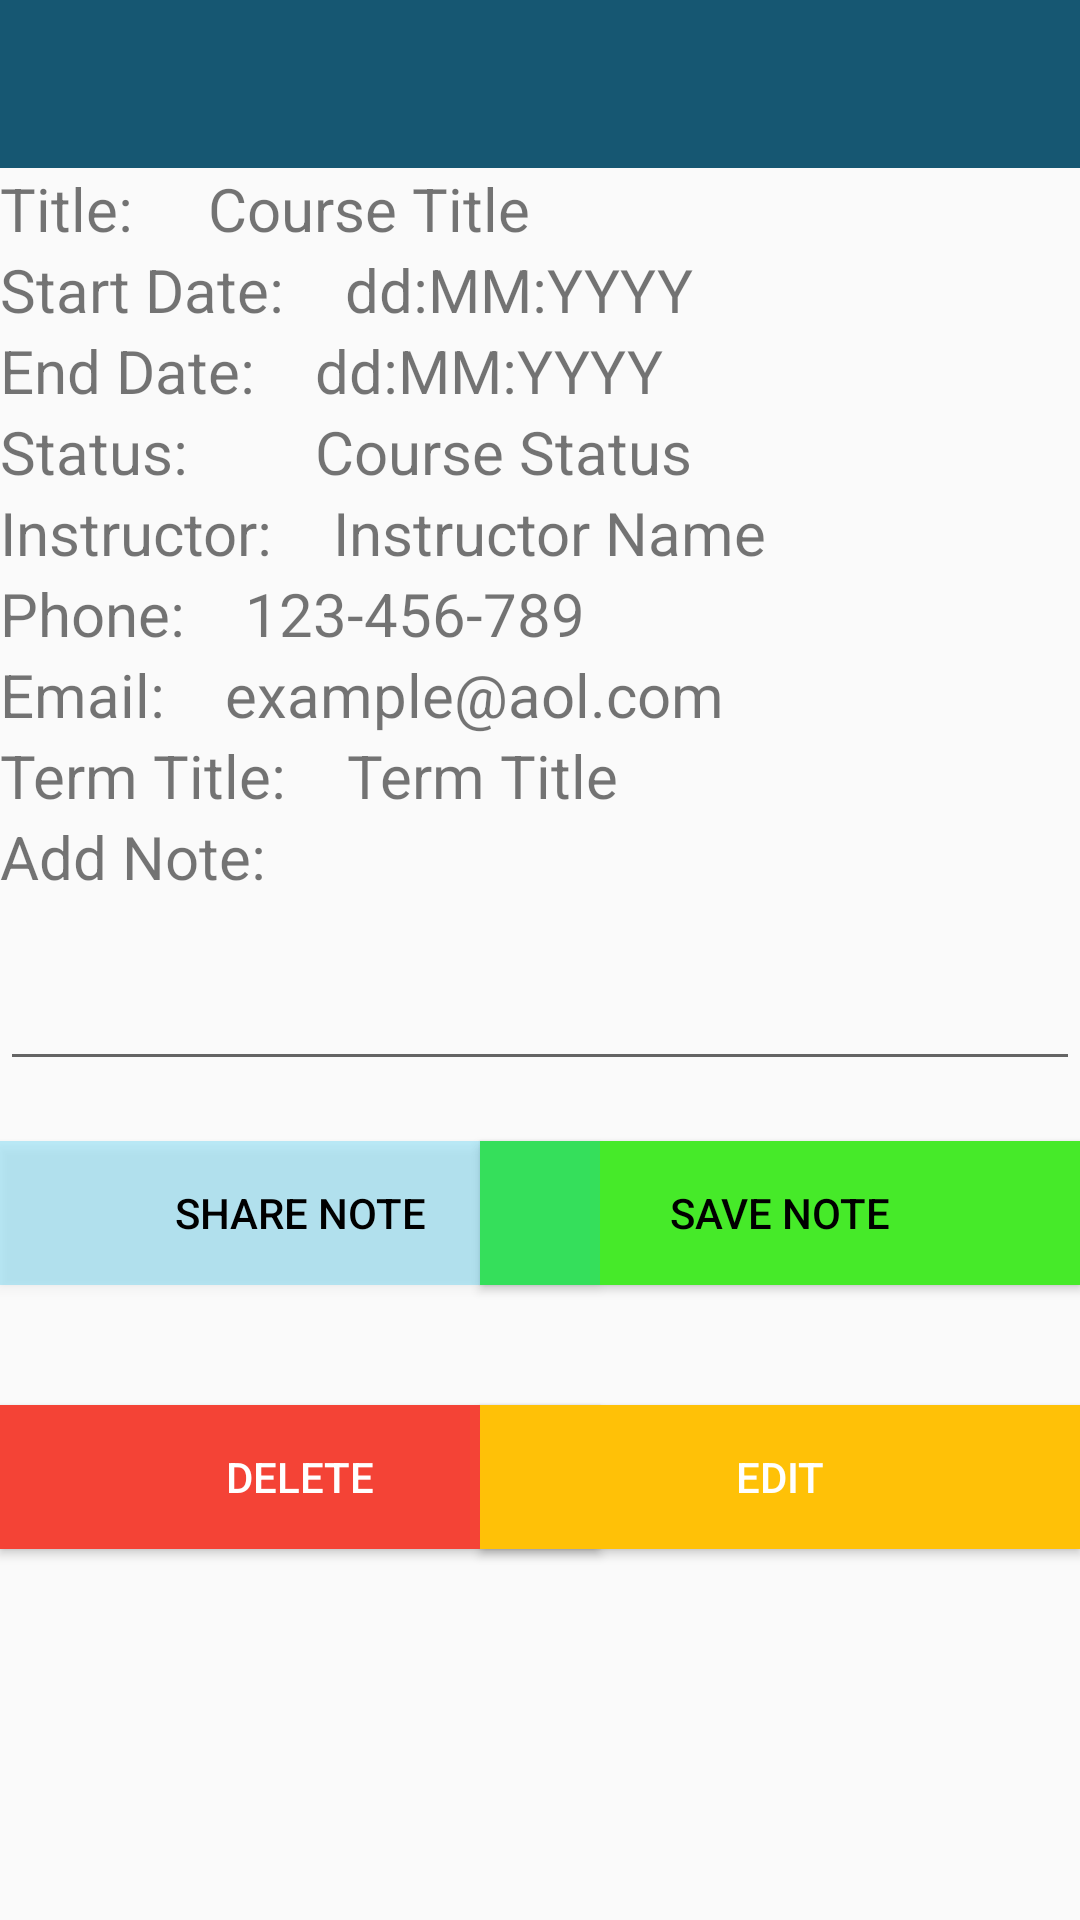

Reconstruct the res/layout file that produces this screen, plus the resources it refers to.
<!-- AndroidManifest.xml: application theme Theme.SchoolApp -->
<!-- res/layout/course_details_activity.xml -->
<?xml version="1.0" encoding="utf-8"?>
<androidx.constraintlayout.widget.ConstraintLayout xmlns:android="http://schemas.android.com/apk/res/android"
    xmlns:tools="http://schemas.android.com/tools"
    android:layout_width="match_parent"
    android:layout_height="match_parent"
    xmlns:app="http://schemas.android.com/apk/res-auto">

    <include
        android:id="@+id/toolbar"
        layout="@layout/tool_bar_alt"/>

    <TextView
        android:id="@+id/courseTitleLabel"
        android:layout_width="wrap_content"
        android:layout_height="wrap_content"
        app:layout_constraintStart_toStartOf="parent"
        app:layout_constraintTop_toBottomOf="@id/toolbar"
        android:textSize="20sp"

        android:text="Title: "/>

    <TextView
        android:id="@+id/courseTitle"
        android:layout_width="wrap_content"
        android:layout_height="wrap_content"
        app:layout_constraintStart_toEndOf="@id/courseTitleLabel"
        app:layout_constraintTop_toBottomOf="@id/toolbar"
        android:layout_marginStart="20dp"
        android:textSize="20sp"

        android:text="Course Title"/>

    <TextView
        android:id="@+id/startDateLabel"
        android:layout_width="wrap_content"
        android:layout_height="wrap_content"
        app:layout_constraintStart_toStartOf="parent"
        app:layout_constraintTop_toBottomOf="@id/courseTitleLabel"
        android:textSize="20sp"

        android:text="@string/start_date_label"/>

    <TextView
        android:id="@+id/courseStart"
        android:layout_width="wrap_content"
        android:layout_height="wrap_content"
        app:layout_constraintStart_toEndOf="@id/startDateLabel"
        app:layout_constraintTop_toBottomOf="@id/courseTitle"
        android:layout_marginStart="20dp"
        android:textSize="20sp"

        android:text="@string/dd_mm_yyyy"/>

    <TextView
        android:id="@+id/endDateLabel"
        android:layout_width="wrap_content"
        android:layout_height="wrap_content"
        app:layout_constraintStart_toStartOf="parent"
        app:layout_constraintTop_toBottomOf="@id/startDateLabel"
        android:textSize="20sp"

        android:text="@string/end_date_label"/>



    <TextView
        android:id="@+id/courseEnd"
        android:layout_width="wrap_content"
        android:layout_height="wrap_content"
        app:layout_constraintStart_toEndOf="@id/endDateLabel"
        app:layout_constraintTop_toBottomOf="@id/courseStart"
        android:layout_marginStart="20dp"
        android:textSize="20sp"

        android:text="@string/dd_mm_yyyy"/>

    <TextView
        android:id="@+id/courseStatus"
        android:layout_width="wrap_content"
        android:layout_height="wrap_content"
        app:layout_constraintStart_toEndOf="@id/endDateLabel"
        app:layout_constraintTop_toBottomOf="@id/courseEnd"
        android:layout_marginStart="20dp"
        android:textSize="20sp"
        android:text="@string/course_status"/>

    <TextView
        android:id="@+id/statusLabel"
        android:layout_width="wrap_content"
        android:layout_height="wrap_content"
        app:layout_constraintStart_toStartOf="parent"
        app:layout_constraintTop_toBottomOf="@id/courseEnd"
        android:textSize="20sp"

        android:text="@string/status"/>

    <TextView
        android:id="@+id/instructorNameLabel"
        android:layout_width="wrap_content"
        android:layout_height="wrap_content"
        app:layout_constraintStart_toStartOf="parent"
        app:layout_constraintTop_toBottomOf="@id/statusLabel"
        android:textSize="20sp"

        android:text="@string/instructor"/>



    <TextView
        android:id="@+id/iName"
        android:layout_width="wrap_content"
        android:layout_height="wrap_content"
        app:layout_constraintStart_toEndOf="@id/instructorNameLabel"
        app:layout_constraintTop_toBottomOf="@id/statusLabel"
        android:layout_marginStart="20dp"
        android:textSize="20sp"

        android:text="@string/instructor_name"/>

    <TextView
        android:id="@+id/instructorPhoneLabel"
        android:layout_width="wrap_content"
        android:layout_height="wrap_content"
        app:layout_constraintStart_toStartOf="parent"
        app:layout_constraintTop_toBottomOf="@id/instructorNameLabel"
        android:textSize="20sp"

        android:text="@string/phone"/>

    <TextView
        android:id="@+id/iPhone"
        android:layout_width="wrap_content"
        android:layout_height="wrap_content"
        app:layout_constraintStart_toEndOf="@id/instructorPhoneLabel"
        app:layout_constraintTop_toBottomOf="@id/iName"
        android:layout_marginStart="20dp"
        android:textSize="20sp"

        android:text="@string/_123_456_789"/>

    <TextView
        android:id="@+id/instructorEmailLabel"
        android:layout_width="wrap_content"
        android:layout_height="wrap_content"
        app:layout_constraintStart_toStartOf="parent"
        app:layout_constraintTop_toBottomOf="@id/instructorPhoneLabel"
        android:textSize="20sp"

        android:text="Email:"/>

    <TextView
        android:id="@+id/iEmail"
        android:layout_width="wrap_content"
        android:layout_height="wrap_content"
        app:layout_constraintStart_toEndOf="@id/instructorEmailLabel"
        app:layout_constraintTop_toBottomOf="@id/iPhone"
        android:layout_marginStart="20dp"
        android:textSize="20sp"

        android:text="@string/example_email"/>

    <TextView
        android:id="@+id/termLabel"
        android:layout_width="wrap_content"
        android:layout_height="wrap_content"
        app:layout_constraintStart_toStartOf="parent"
        app:layout_constraintTop_toBottomOf="@id/instructorEmailLabel"
        android:textSize="20sp"
        android:text="@string/term_title_label"/>

    <TextView
        android:id="@+id/tTitle"
        android:layout_width="wrap_content"
        android:layout_height="wrap_content"
        app:layout_constraintStart_toEndOf="@id/termLabel"
        app:layout_constraintTop_toBottomOf="@id/iEmail"
        android:layout_marginStart="20dp"
        android:textSize="20sp"

        android:text="@string/term_title"/>

    <TextView
        android:id="@+id/NoteLabel"
        android:layout_width="wrap_content"
        android:layout_height="wrap_content"
        app:layout_constraintStart_toStartOf="parent"
        app:layout_constraintTop_toBottomOf="@id/tTitle"

        android:textSize="20sp"

        android:text="@string/add_note"/>

    <EditText
        android:id="@+id/note"
        android:layout_width="match_parent"
        android:layout_height="wrap_content"
        android:layout_marginTop="20dp"
        android:ems="10"
        android:gravity="start|top"
        android:inputType="textMultiLine"
        app:layout_constraintTop_toBottomOf="@id/NoteLabel"
        app:layout_constraintStart_toStartOf="parent"
        android:autofillHints="" />

    <Button
        android:id="@+id/saveNote"
        android:layout_width="200dp"
        android:layout_height="wrap_content"
        android:layout_marginStart="20dp"
        android:layout_marginTop="20dp"
        android:background="@color/dark_pastel_green"
        android:text="@string/save_note"
        android:onClick="saveNoteClick"
        android:textColor="@color/black"
        app:layout_constraintEnd_toEndOf="parent"
        app:layout_constraintTop_toBottomOf="@+id/note" />

    <Button
        android:id="@+id/shareNote"
        android:layout_width="200dp"
        android:layout_height="wrap_content"
        android:layout_marginTop="20dp"
        android:background="@color/cyan_process"
        android:text="@string/share_note"
        android:onClick="shareNote"
        android:textColor="@color/black"
        app:layout_constraintStart_toStartOf="parent"
        app:layout_constraintTop_toBottomOf="@+id/note" />



    <Button
        android:id="@+id/deleteButton"
        android:layout_width="200dp"
        android:layout_height="wrap_content"
        app:layout_constraintTop_toBottomOf="@id/shareNote"
        app:layout_constraintStart_toStartOf="parent"
        android:layout_marginTop="40dp"
        android:text="@string/delete"
        android:onClick="onDeleteClick"
        android:background="@color/red"
        android:textColor="@color/white"
        />

    <Button
        android:id="@+id/editButton"
        android:layout_width="200dp"
        android:layout_height="wrap_content"
        android:layout_marginStart="20dp"
        android:layout_marginTop="40dp"
        android:background="@color/yellow"
        android:text="@string/edit_button_text"
        android:onClick="onEditClick"
        android:textColor="@color/white"
        app:layout_constraintEnd_toEndOf="parent"
        app:layout_constraintTop_toBottomOf="@id/saveNote" />



</androidx.constraintlayout.widget.ConstraintLayout>
<!-- res/layout/tool_bar_alt.xml (included above) -->
<?xml version="1.0" encoding="utf-8"?>
<androidx.appcompat.widget.Toolbar xmlns:android="http://schemas.android.com/apk/res/android"
        xmlns:app="http://schemas.android.com/apk/res-auto"
        android:id="@+id/toolbarAlt"
        android:layout_width="match_parent"
        android:layout_height="wrap_content"
        android:background="?attr/colorPrimaryVariant"
        app:titleTextColor="@color/white"
        android:minHeight="?attr/actionBarSize"
        android:theme="?attr/actionBarTheme">

</androidx.appcompat.widget.Toolbar>
<!-- resources referenced by this layout -->
<resources>
  <color name="black">#FF000000</color>
  <color name="cyan_process">#4001BAEF</color>
  <color name="dark_pastel_green">#46EA29</color>
  <color name="red">#F44336</color>
  <color name="white">#FFFFFFFF</color>
  <color name="yellow">#FFFFC107</color>
  <string name="_123_456_789">123-456-789</string>
  <string name="add_note">Add Note:</string>
  <string name="course_status">Course Status</string>
  <string name="dd_mm_yyyy">dd:MM:YYYY</string>
  <string name="delete">Delete</string>
  <string name="edit_button_text">Edit</string>
  <string name="end_date_label">End Date:</string>
  <string name="example_email">example@aol.com</string>
  <string name="instructor">Instructor:</string>
  <string name="instructor_name">Instructor Name</string>
  <string name="phone">Phone:</string>
  <string name="save_note">Save Note</string>
  <string name="share_note">Share Note</string>
  <string name="start_date_label">Start Date:</string>
  <string name="status">Status:</string>
  <string name="term_title">Term Title</string>
  <string name="term_title_label">Term Title:</string>
  <style name="Theme.SchoolApp" parent="Theme.AppCompat.Light.NoActionBar">
          
          <item name="colorPrimary">@color/dark_pastel_green</item>
          <item name="colorPrimaryVariant">@color/blue_sapphire</item>
          <item name="colorOnPrimary">@color/white</item>
          
          <item name="colorSecondary">@color/cyan_process</item>
          <item name="colorSecondaryVariant">@color/teal_700</item>
          <item name="colorOnSecondary">@color/black</item>
          
          <item name="android:statusBarColor">?attr/colorPrimaryVariant</item>
          
  
      </style>
  <color name="blue_sapphire">#F30B4F6C</color>
  <color name="teal_700">#05403F</color>
</resources>
